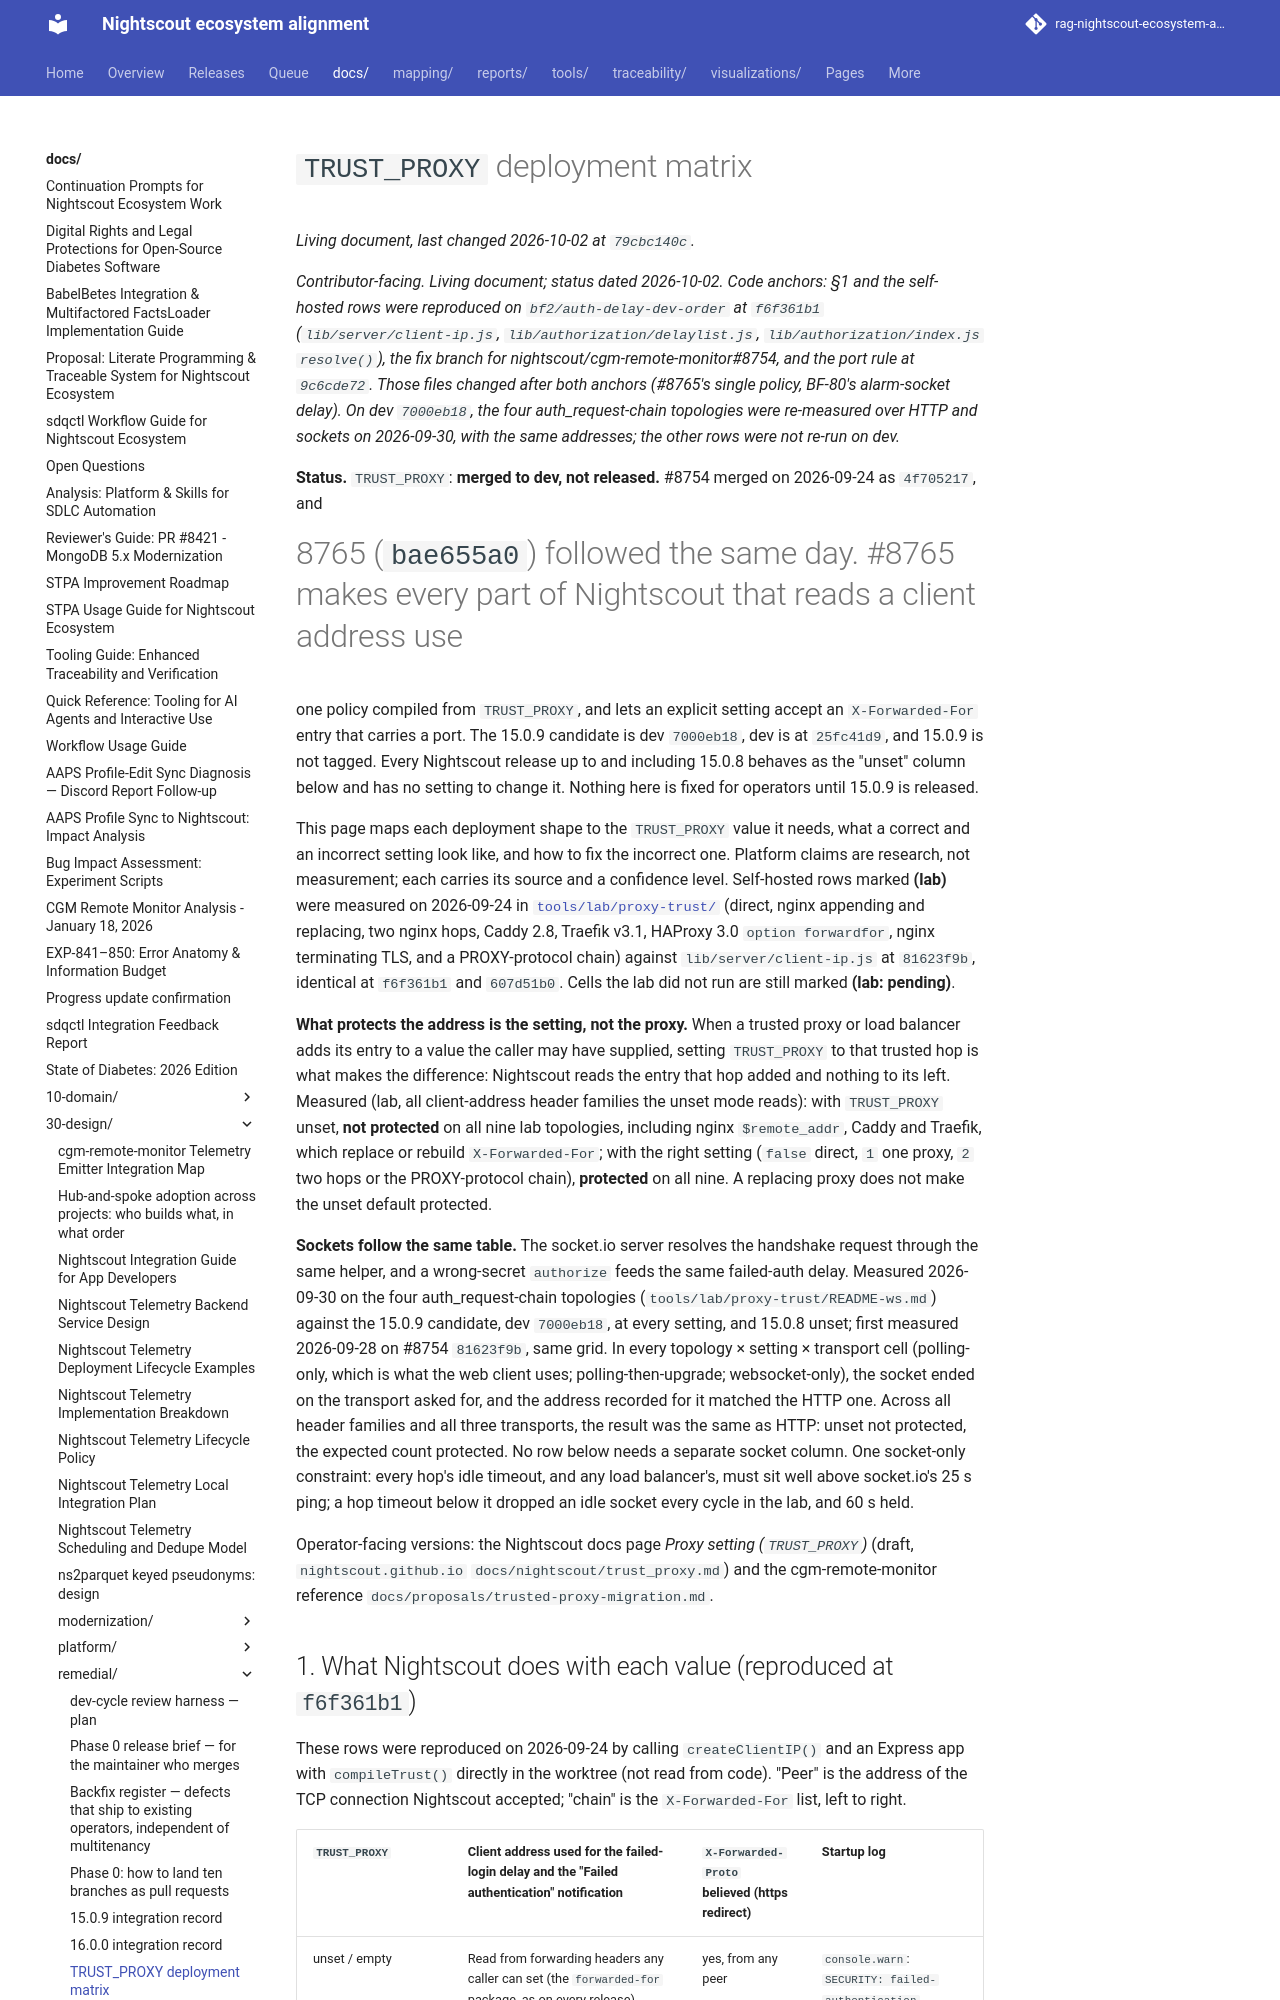

repository: bewest/rag-nightscout-ecosystem-alignment · page: docs/30-design/remedial/trust-proxy-deployment-matrix.html · generator: mkdocs

# `TRUST_PROXY` deployment matrix

*Contributor-facing. Living document; status dated 2026-10-02. Code anchors: §1 and the self-hosted rows
were reproduced on `bf2/auth-delay-dev-order` at `f6f361b1` (`lib/server/client-ip.js`,
`lib/authorization/delaylist.js`, `lib/authorization/index.js` `resolve()`), the fix branch for
nightscout/cgm-remote-monitor#8754, and the port rule at `9c6cde72`. Those files changed after both anchors
(#8765's single policy, BF-80's alarm-socket delay). On dev `7000eb18`, the four auth_request-chain topologies were
re-measured over HTTP and sockets on 2026-09-30, with the same addresses; the other rows were not re-run on dev.*

**Status.** `TRUST_PROXY`: **merged to dev, not released.** #8754 merged on 2026-09-24 as `4f705217`, and
#8765 (`bae655a0`) followed the same day. #8765 makes every part of Nightscout that reads a client address use
one policy compiled from `TRUST_PROXY`, and lets an explicit setting accept an `X-Forwarded-For` entry that
carries a port. The 15.0.9 candidate is dev `7000eb18`, dev is at `25fc41d9`, and 15.0.9 is not tagged. Every
Nightscout release up to and including 15.0.8 behaves as the "unset" column below and has no setting to
change it. Nothing here is fixed for operators until 15.0.9 is released.

This page maps each deployment shape to the `TRUST_PROXY` value it needs, what a correct and an incorrect
setting look like, and how to fix the incorrect one. Platform claims are research, not measurement; each
carries its source and a confidence level. Self-hosted rows marked **(lab)** were measured on 2026-09-24 in
[`tools/lab/proxy-trust/`](../../../tools/lab/proxy-trust/README.md) (direct, nginx appending and replacing,
two nginx hops, Caddy 2.8, Traefik v3.1, HAProxy 3.0 `option forwardfor`, nginx terminating TLS, and a
PROXY-protocol chain) against `lib/server/client-ip.js` at `81623f9b`, identical at `f6f361b1` and
`607d51b0`. Cells the lab did not run are still marked **(lab: pending)**.

**What protects the address is the setting, not the proxy.** When a trusted proxy or load balancer adds its
entry to a value the caller may have supplied, setting `TRUST_PROXY` to that trusted hop is what makes the
difference: Nightscout reads the entry that hop added and nothing to its left. Measured (lab, all
client-address header families the unset mode reads): with `TRUST_PROXY` unset, **not protected** on all nine
lab topologies, including nginx `$remote_addr`, Caddy and Traefik, which replace or rebuild `X-Forwarded-For`;
with the right setting (`false` direct, `1` one proxy, `2` two hops or the PROXY-protocol chain),
**protected** on all nine. A replacing proxy does not make the unset default protected.
